Dataset: data (GitHub, ydtrxh/ENSAM-Smart-Navigation). Classes: student administration office, amphithéâtre, GMS practical work workshop, bibliothèque, forum center, centre de langue, centre de recherche, département matériaux et des procédés, AEEE department, civil engineering department, département mathématiques informatique, département forge et fonderie, département énergétique, salle de conférence, TP fabrication mécanique.

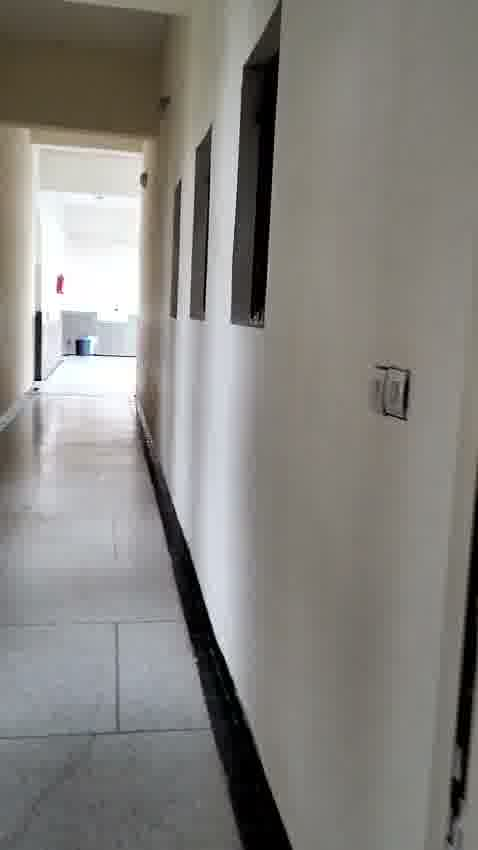
Label: bibliothèque

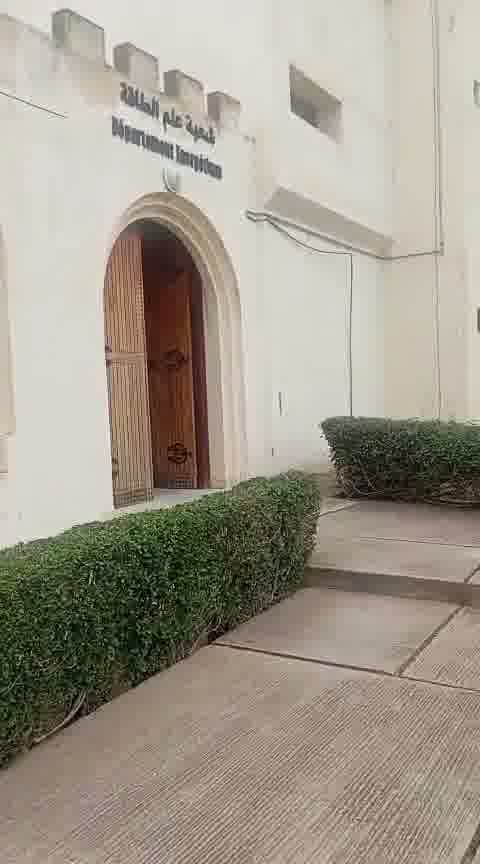
Label: département énergétique

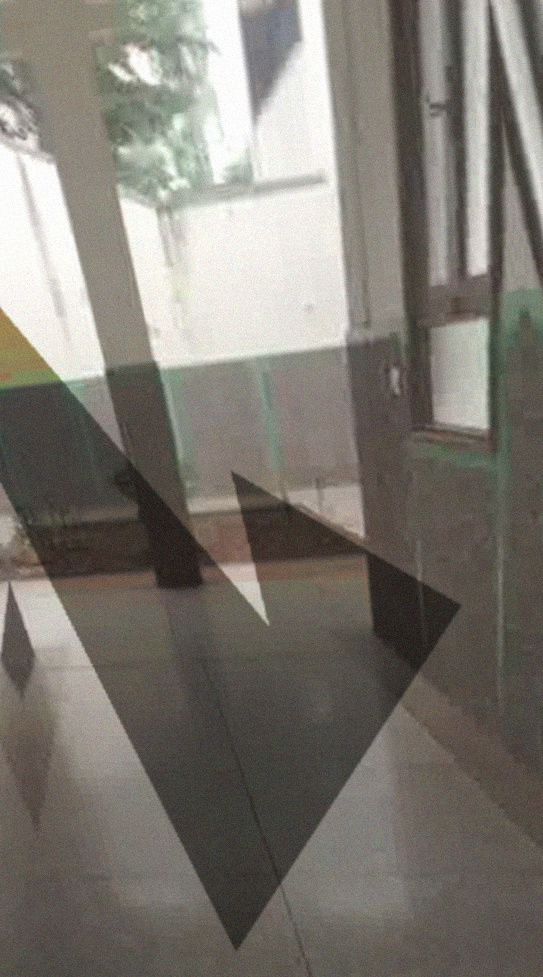
Label: centre de langue

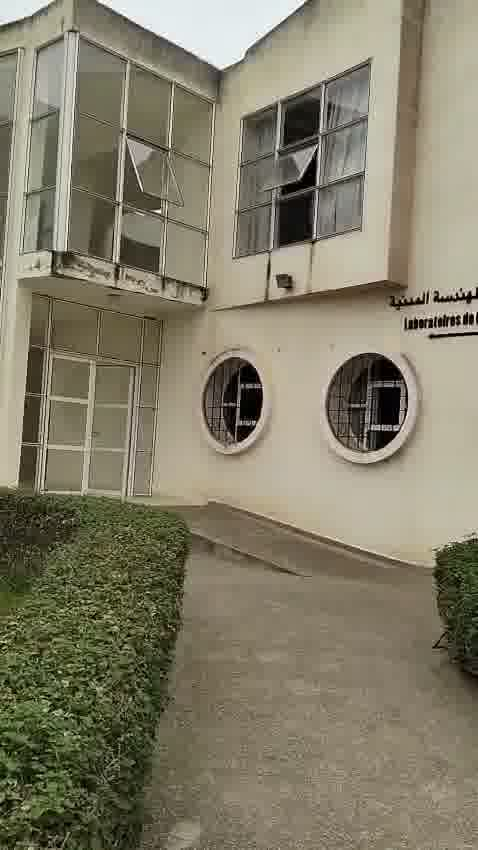
Label: civil engineering department

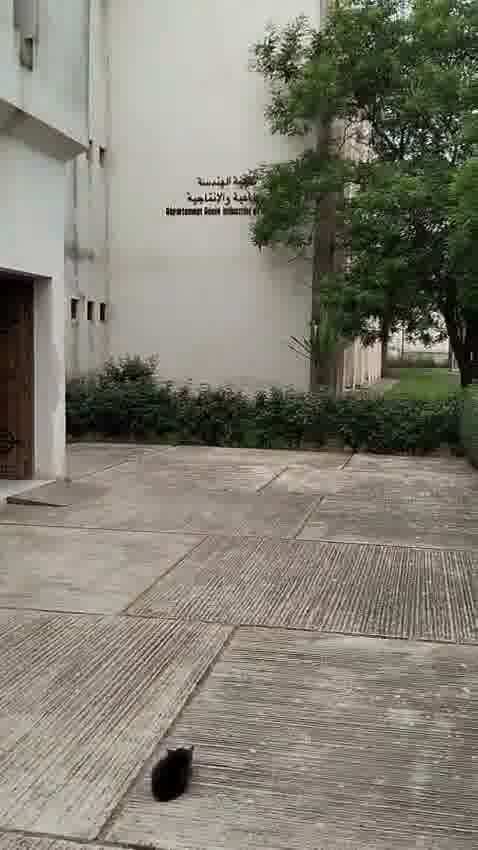
Label: département mathématiques informatique

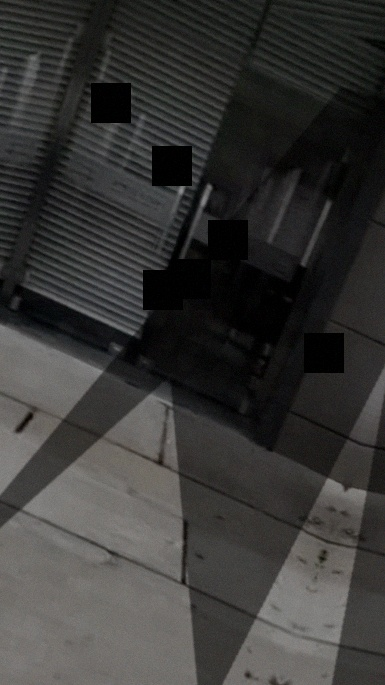
Label: forum center
